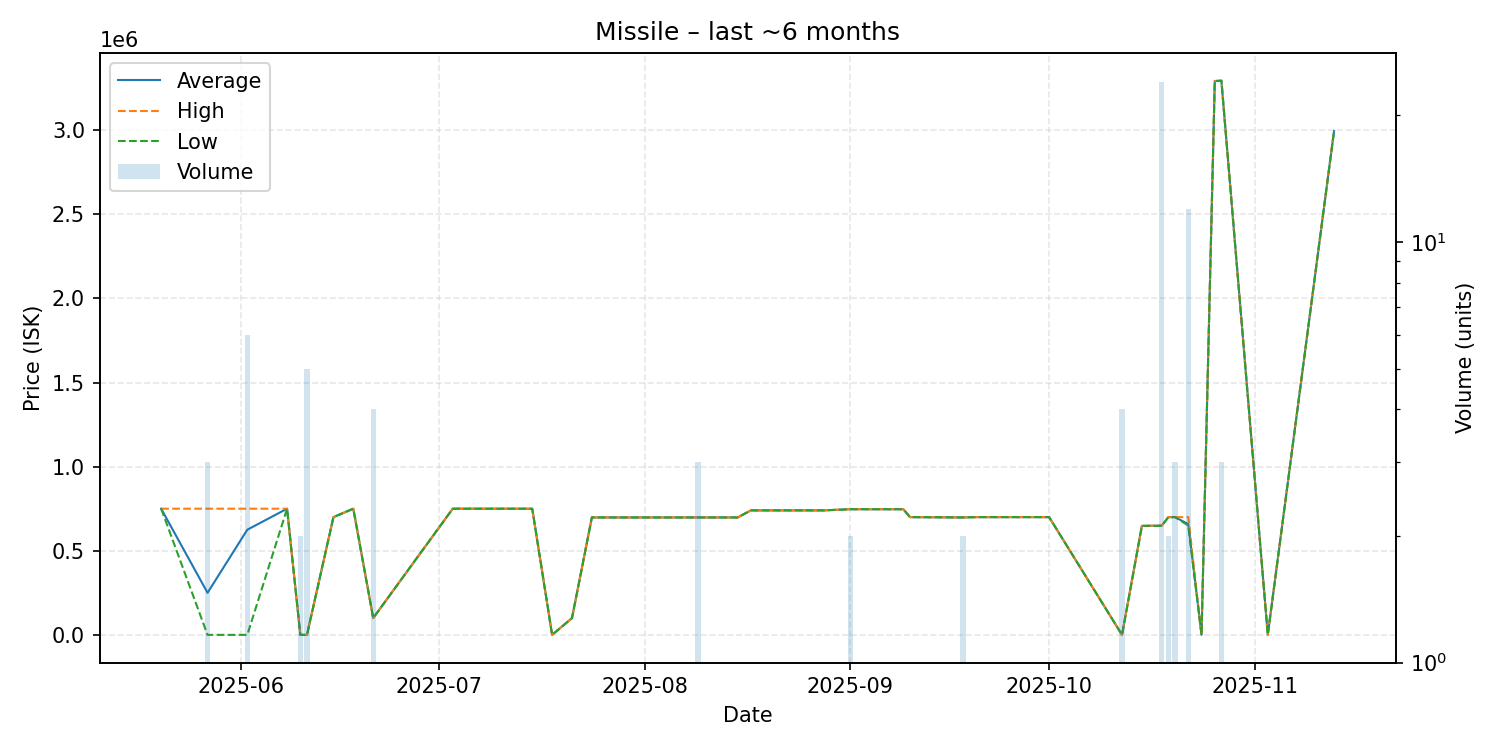

Values plotted in this chart, from the file beside it:
date, average, highest, lowest, order_count, volume
2025-05-20, 750000, 750000, 750000, 1, 1
2025-05-27, 250000, 750000, 0.01, 2, 3
2025-06-02, 625000, 750000, 0.02, 2, 6
2025-06-08, 750000, 750000, 750000, 1, 1
2025-06-10, 0.01, 0.01, 0.01, 1, 2
2025-06-11, 0.01, 0.01, 0.01, 1, 5
2025-06-15, 700000, 700000, 700000, 1, 1
2025-06-18, 749900, 749900, 749900, 1, 1
2025-06-21, 100000, 100000, 100000, 1, 4
2025-07-03, 749900, 749900, 749900, 1, 1
2025-07-09, 749900, 749900, 749900, 1, 1
2025-07-15, 749800, 749800, 749800, 1, 1
2025-07-18, 0.01, 0.01, 0.01, 1, 1
2025-07-21, 100000, 100000, 100000, 1, 1
2025-07-24, 698000, 698000, 698000, 1, 1
2025-07-28, 698000, 698000, 698000, 1, 1
2025-08-05, 697900, 697900, 697900, 1, 1
2025-08-07, 698000, 698000, 698000, 1, 1
2025-08-09, 698000, 698000, 698000, 3, 3
2025-08-10, 698000, 698000, 698000, 1, 1
2025-08-13, 698000, 698000, 698000, 1, 1
2025-08-14, 698000, 698000, 698000, 1, 1
2025-08-15, 698000, 698000, 698000, 1, 1
2025-08-17, 740000, 740000, 740000, 1, 1
2025-08-28, 740000, 740000, 740000, 1, 1
2025-09-01, 747000, 747000, 747000, 2, 2
2025-09-06, 746900, 746900, 746900, 1, 1
2025-09-09, 747000, 747000, 747000, 1, 1
2025-09-10, 699900, 699900, 699900, 1, 1
2025-09-18, 698100, 698100, 698100, 2, 2
2025-09-20, 699900, 699900, 699900, 1, 1
2025-09-25, 699900, 699900, 699900, 1, 1
2025-10-01, 699900, 699900, 699900, 1, 1
2025-10-12, 1.0, 1.0, 1.0, 1, 4
2025-10-15, 647900, 647900, 647900, 1, 1
2025-10-18, 649412, 650000, 647700, 4, 24
2025-10-19, 699900, 699900, 699900, 2, 2
2025-10-20, 699900, 699900, 699900, 2, 3
2025-10-22, 658317, 699900, 650000, 2, 12
2025-10-24, 13.31, 13.31, 13.31, 1, 1
2025-10-26, 3292000, 3292000, 3292000, 1, 1
2025-10-27, 3294000, 3294000, 3294000, 1, 3
2025-11-03, 116.9, 116.9, 116.9, 1, 1
2025-11-13, 2995000, 2995000, 2995000, 1, 1
